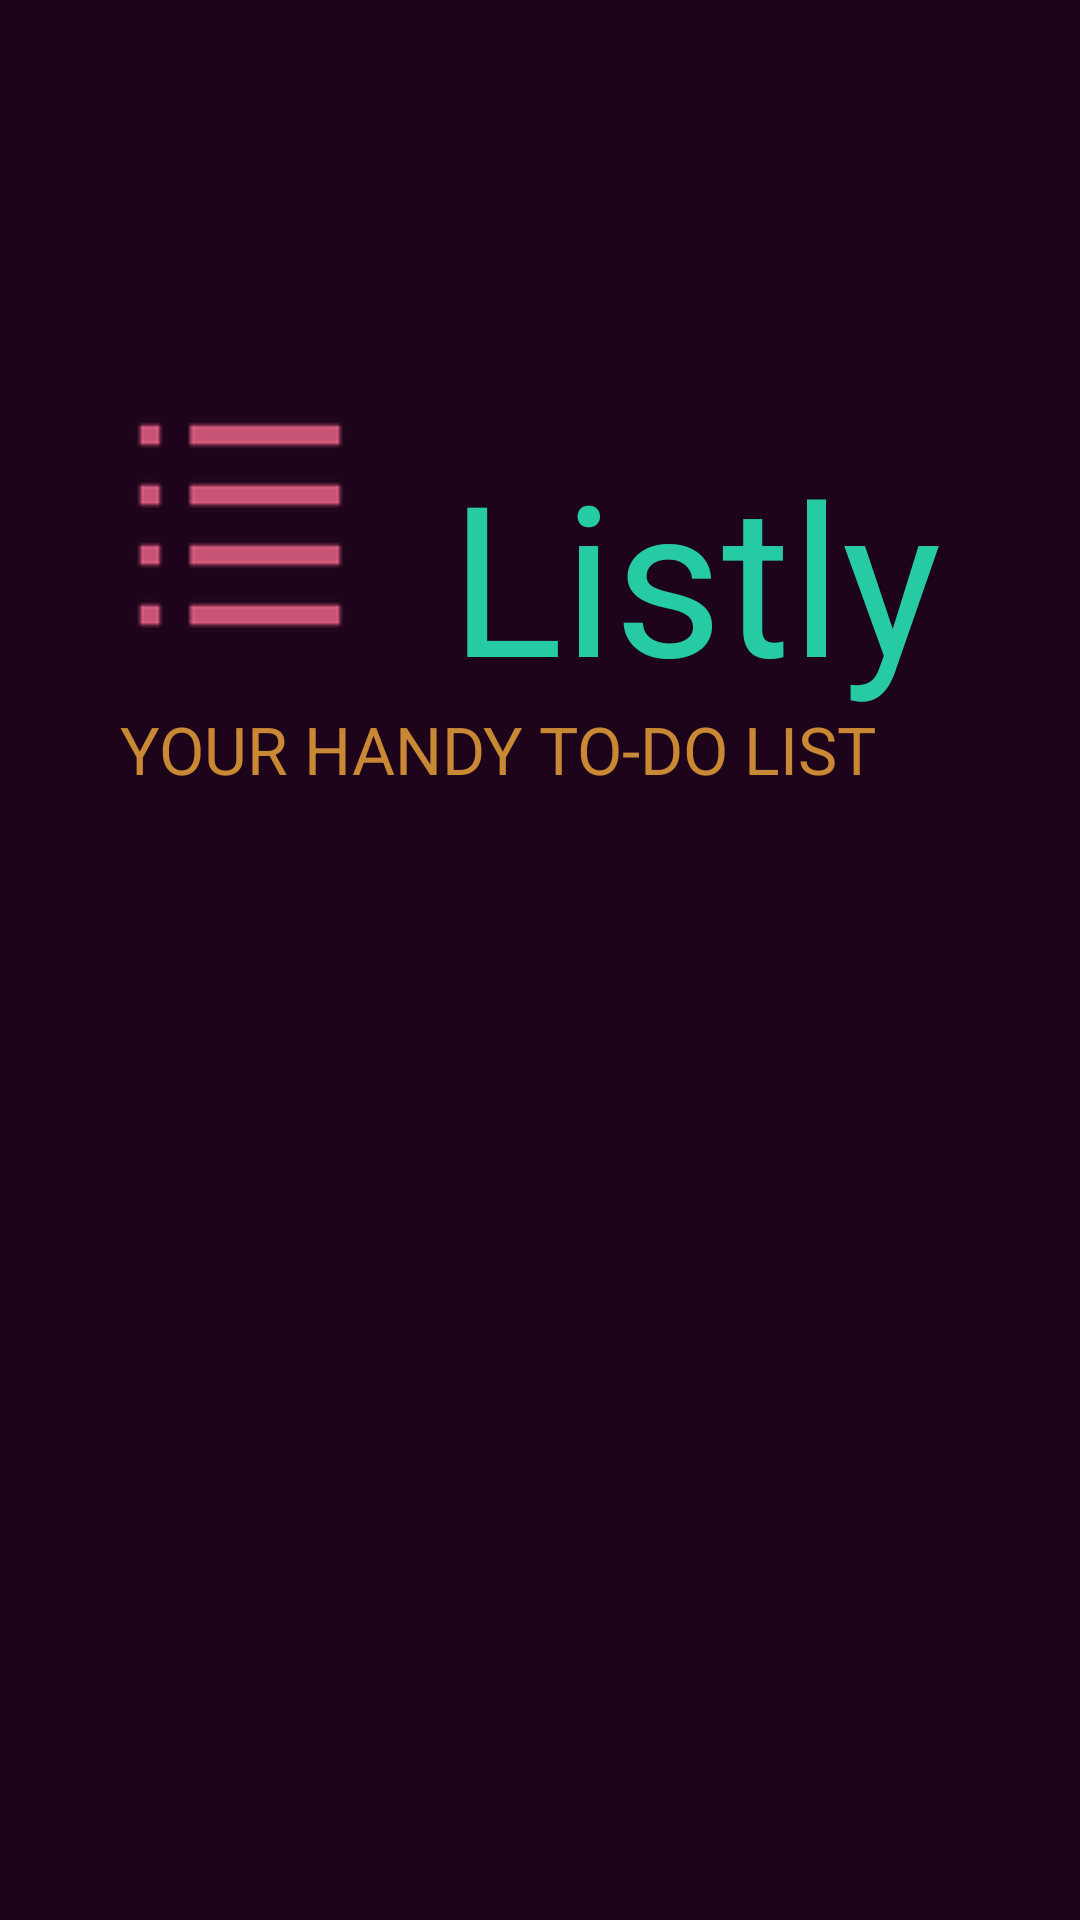

This screen was rendered from an Android layout file. Write that file and the resources it references.
<!-- AndroidManifest.xml: application theme AppTheme -->
<!-- res/layout/splash_screen.xml -->
<?xml version="1.0" encoding="utf-8"?>
<RelativeLayout xmlns:android="http://schemas.android.com/apk/res/android"
    android:layout_width="match_parent"
    android:layout_height="match_parent"
    android:background="#1e041b"
    android:orientation="vertical">


    <ImageView
        android:layout_width="wrap_content"
        android:layout_height="wrap_content"
        android:id="@+id/imageView"
        android:layout_alignParentTop="true"
        android:layout_alignParentLeft="true"
        android:layout_alignParentStart="true"
        android:layout_marginTop="135dp"
        android:layout_marginLeft="40dp"
        android:src="@drawable/ic_splash" />

    <TextView
        android:layout_width="wrap_content"
        android:layout_height="wrap_content"
        android:textAppearance="?android:attr/textAppearanceLarge"
        android:text="Listly"
        android:id="@+id/textView"
        android:layout_toRightOf="@+id/imageView"
        android:layout_toEndOf="@+id/imageView"
        android:layout_marginTop="145dp"
        android:layout_marginLeft="30dp"
        android:textSize="70sp"
        android:textColor="#26cba3" />

    <TextView
        android:layout_width="wrap_content"
        android:layout_height="wrap_content"
        android:textAppearance="?android:attr/textAppearanceLarge"
        android:text="YOUR HANDY TO-DO LIST"
        android:id="@+id/textView2"
        android:layout_below="@+id/imageView"
        android:layout_alignParentLeft="true"
        android:layout_alignParentStart="true"
        android:layout_marginLeft="40dp"
        android:layout_marginTop="20dp"
        android:textColor="#c98834" />
</RelativeLayout>
<!-- resources referenced by this layout -->
<resources>
  <!-- drawable ic_splash: png bitmap (drawable, 1410 bytes) -->
  <style name="AppTheme" parent="Theme.AppCompat.Light.NoActionBar">
          
          <item name="colorPrimary">@color/colorPrimary</item>
          <item name="colorPrimaryDark">@color/colorPrimaryDark</item>
          <item name="colorAccent">@color/colorAccent</item>
      </style>
  <color name="colorPrimary">#360831</color>
  <color name="colorPrimaryDark">#1e041b</color>
  <color name="colorAccent">#9a18b1</color>
</resources>
